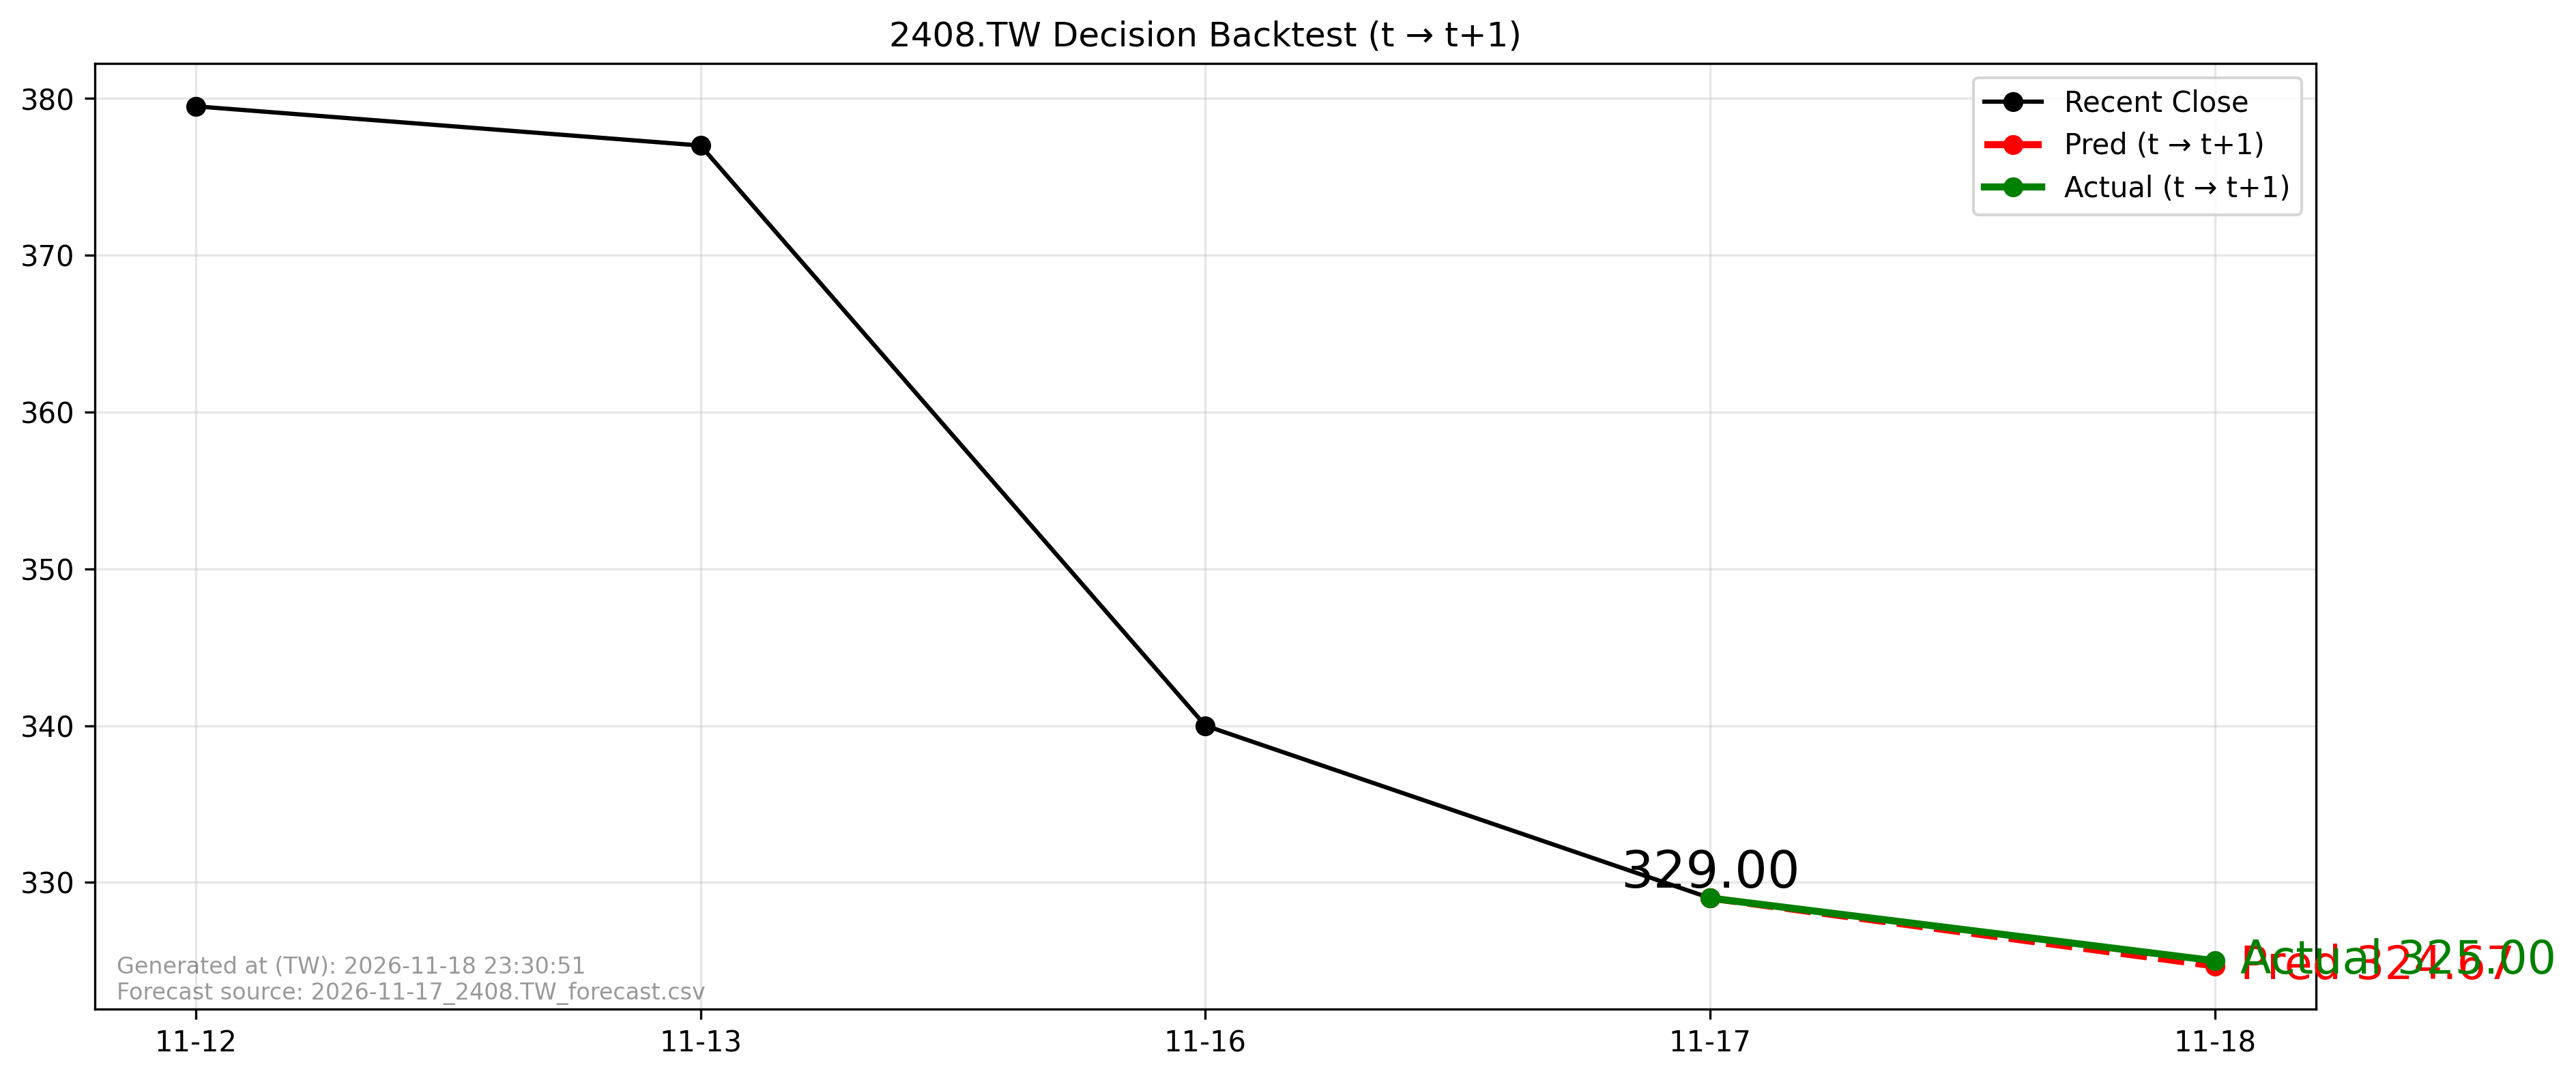

The table this chart was drawn from, first rows:
forecast_file, forecast_asof_date, t, t1, close_t, pred_t1, actual_t1, direction_pred, direction_actual, aligned
2026-11-17_2408.TW_forecast.csv, 2026-11-17, 2026-11-17, 2026-11-18, 329.0, 324.7, 325.0, -1, -1, True
